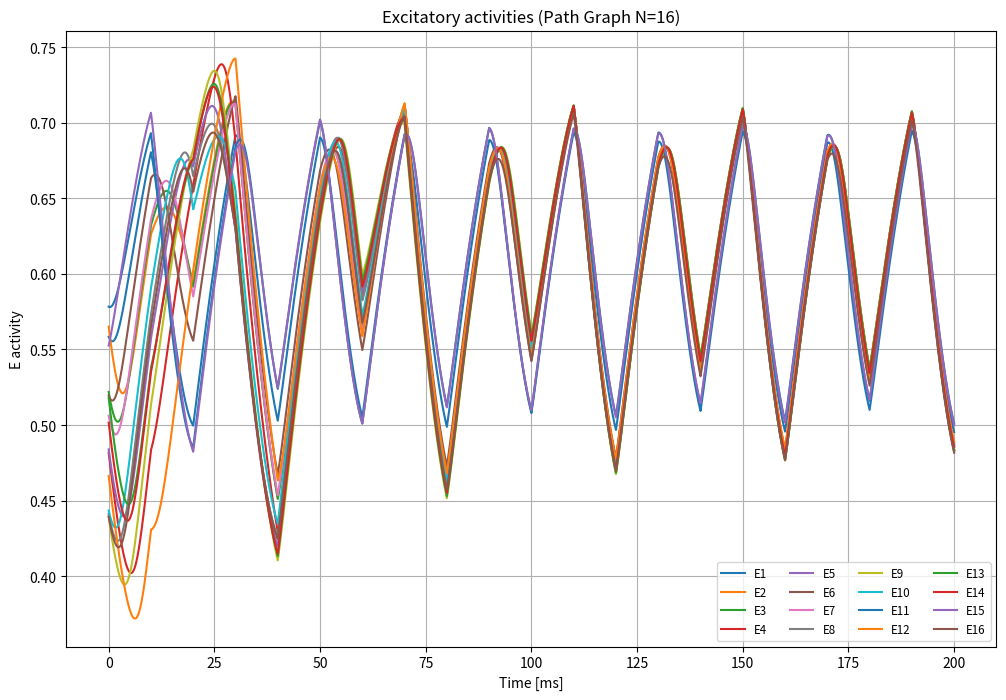
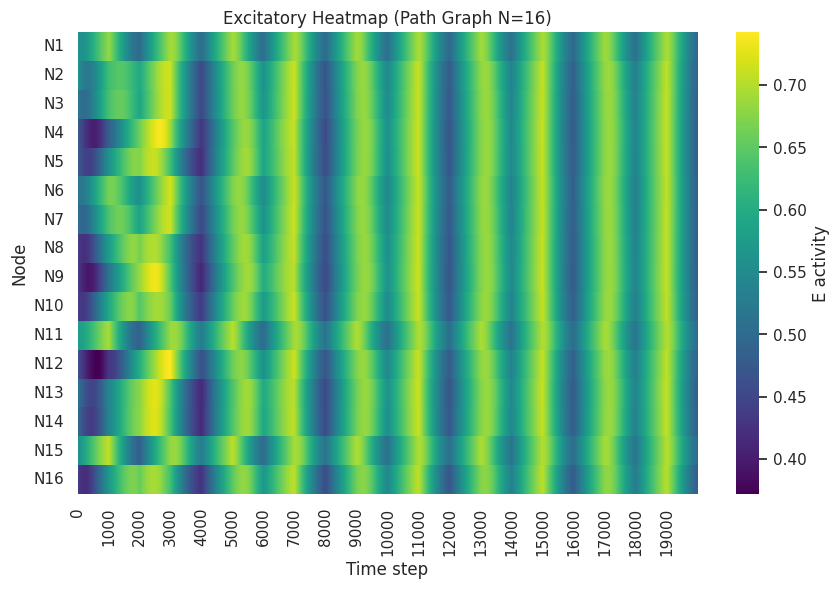

Python code for these plots, in order:
import numpy as np
import matplotlib.pyplot as plt
import seaborn as sns
from tqdm import tqdm

# ---------- シミュレーション設定 ----------
dt      = 0.01             # シミュレーション刻み幅 [ms]
T_total = 200.0            # 総シミュレーション時間 [ms]
Step    = int(T_total / dt) # ステップ数
time    = np.arange(Step) * dt

# ---------- ノード数設定 (Path Graph N=16) ----------
Nc = 16  # Path Graph のノード数

# ---------- Wilson–Cowan パラメータ ----------
tau_E, tau_I = 20.0, 10.0   # 時定数 [ms]
w_EE = 16.0                  # ローカル E→E 結合強度
w_EI = 26.0                  # ローカル E→I 結合強度
w_IE = 20.0                  # ローカル I→E 結合強度
w_II = 1.0                   # ローカル I→I 結合強度
r_E, r_I = 0.0, 0.0          # 不応期係数

# ---------- Path Graph の隣接行列 ----------
# ノード i は i-1, i+1 と結合 (端点は一つのみ)
W_inter = np.diag(np.ones(Nc-1), 1) + np.diag(np.ones(Nc-1), -1)
C_inter = 0.7  # グローバル結合スケール

# ---------- シグモイド関数 ----------
a_E, theta_E = 1.0, 5.0
a_I, theta_I = 1.0, 20.0

def sigmoid(x, a, th):
    return 1.0 / (1.0 + np.exp(-a * (x - th)))

S_E = lambda x: sigmoid(x, a_E, theta_E)
S_I = lambda x: sigmoid(x, a_I, theta_I)

# ---------- 入力信号 ----------
def input_signal(idx, dt, amp, period, width=None, base=0.0):
    t = np.asarray(idx) * dt
    return np.where((t % period) < width, amp, 0.0) + base

IDX = np.arange(Step)
P_E = input_signal(IDX, dt, amp=3.0, period=20.0, width=10.0, base=2.0)
Q_I = np.ones(Step) * 7.0

# ---------- 真の軌道生成 (RK4) ----------
E_true = np.zeros((Nc, Step))
I_true = np.zeros((Nc, Step))
# 初期値
E_true[:, 0] = 0.5 + 0.05 * np.random.randn(Nc)
I_true[:, 0] = 0.4 + 0.05 * np.random.randn(Nc)

def wc_deriv(E, I, P_t, Q_t, wEE, wEI, wIE, wII, C, W):
    inter = C * (W @ E)
    dE = (-E + (1 - r_E * E) * S_E(wEE * E - wEI * I + P_t + inter)) / tau_E
    dI = (-I + (1 - r_I * I) * S_I(wIE * E - wII * I + Q_t)) / tau_I
    return dE, dI

for k in tqdm(range(Step-1), desc='RK4 Path Graph N=16'):
    E, I = E_true[:, k], I_true[:, k]
    P_t, Q_t = P_E[k], Q_I[k]
    k1_E, k1_I = wc_deriv(E,     I,     P_t, Q_t, w_EE, w_EI, w_IE, w_II, C_inter, W_inter)
    k2_E, k2_I = wc_deriv(E+0.5*dt*k1_E, I+0.5*dt*k1_I, P_t, Q_t, w_EE, w_EI, w_IE, w_II, C_inter, W_inter)
    k3_E, k3_I = wc_deriv(E+0.5*dt*k2_E, I+0.5*dt*k2_I, P_t, Q_t, w_EE, w_EI, w_IE, w_II, C_inter, W_inter)
    k4_E, k4_I = wc_deriv(E+dt*k3_E,     I+dt*k3_I,     P_t, Q_t, w_EE, w_EI, w_IE, w_II, C_inter, W_inter)
    E_true[:, k+1] = E + (dt/6)*(k1_E + 2*k2_E + 2*k3_E + k4_E)
    I_true[:, k+1] = I + (dt/6)*(k1_I + 2*k2_I + 2*k3_I + k4_I)

# ---------- 時系列プロット ----------
plt.figure(figsize=(12, 8))
for i in range(Nc):
    plt.plot(time, E_true[i], label=f'E{i+1}')
plt.xlabel('Time [ms]')
plt.ylabel('E activity')
plt.title('Excitatory activities (Path Graph N=16)')
plt.legend(ncol=4, fontsize='small')
plt.grid(True)
plt.show()

# ---------- Heatmap (sns) ----------
sns.set(style='white')
plt.figure(figsize=(10, 6))
sns.heatmap(E_true, cmap='viridis', cbar_kws={'label': 'E activity'},
            yticklabels=[f'N{i+1}' for i in range(Nc)], xticklabels=Step//20)
plt.xlabel('Time step')
plt.ylabel('Node')
plt.title('Excitatory Heatmap (Path Graph N=16)')
plt.show()
